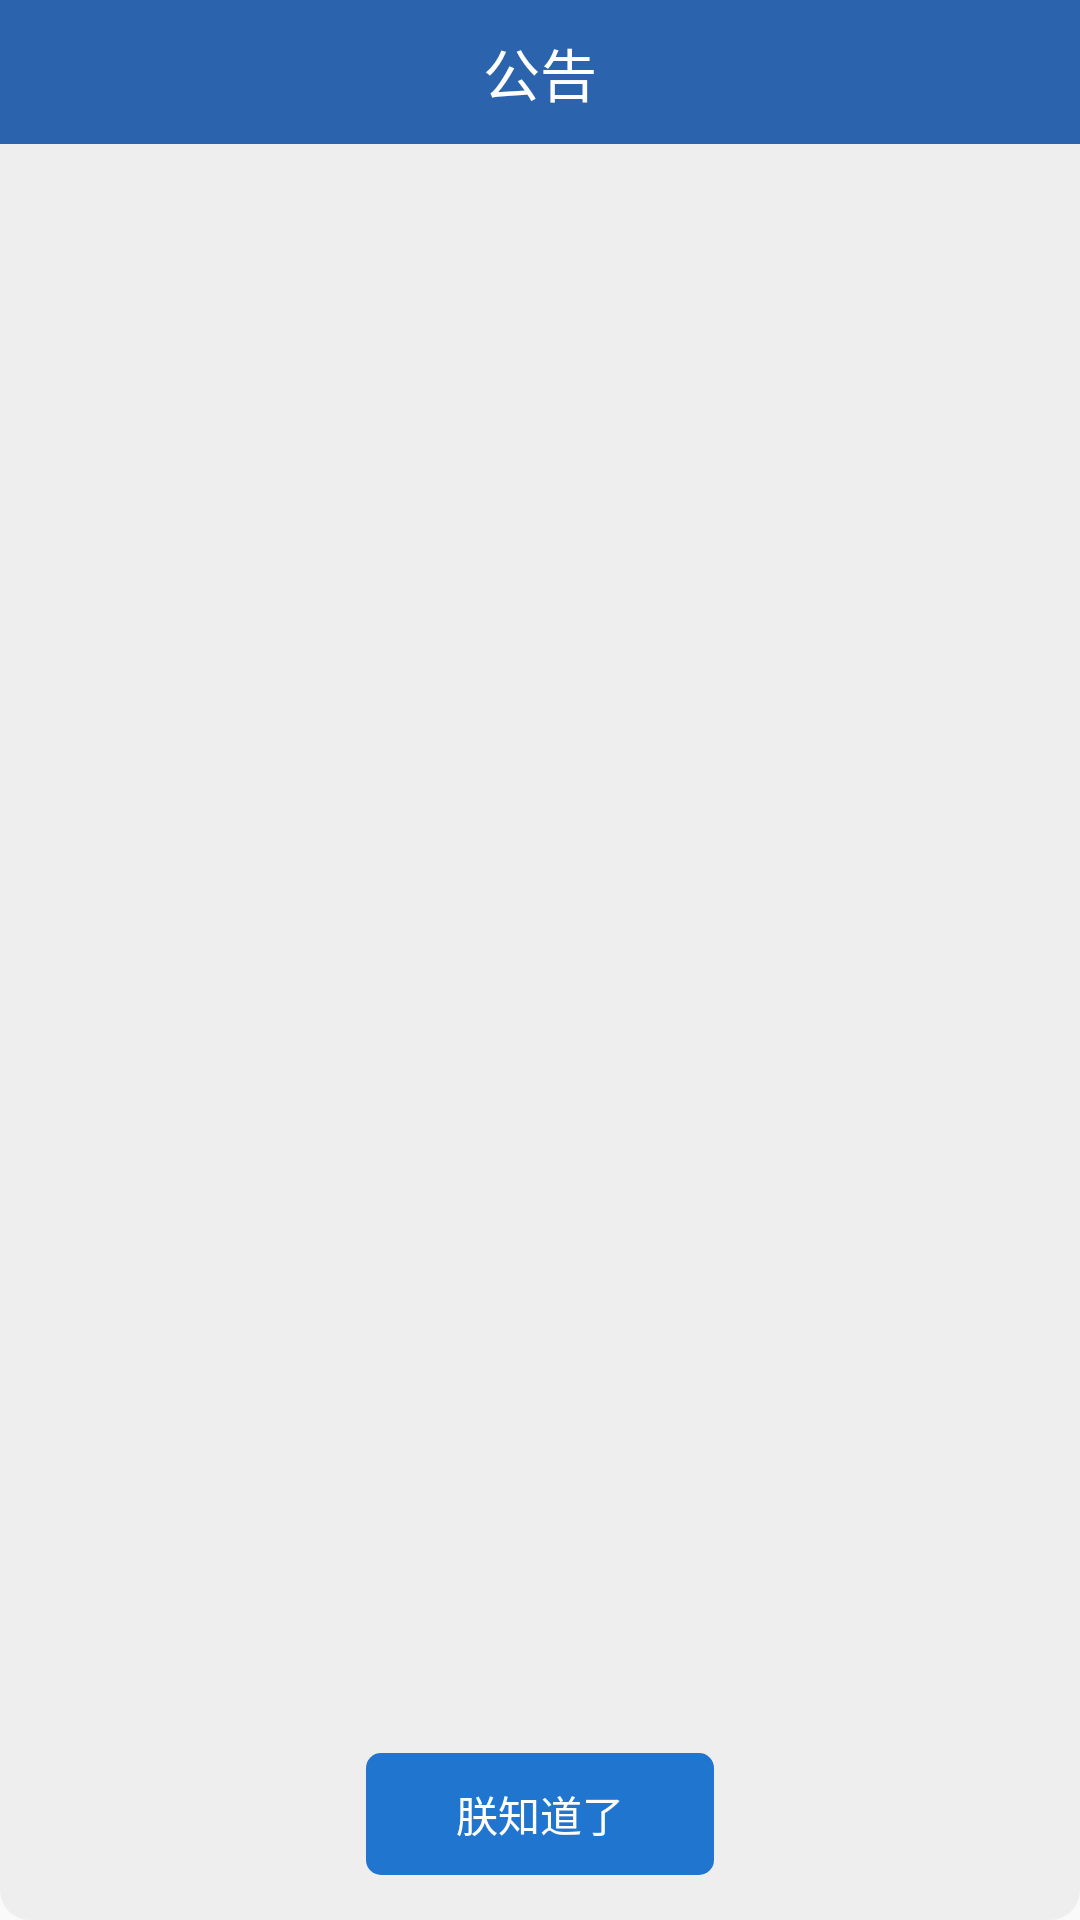

The Android layout XML behind this screen, and the referenced resources:
<!-- AndroidManifest.xml: application theme AppTheme -->
<!-- res/layout/layout_notice.xml -->
<?xml version="1.0" encoding="utf-8"?>
<LinearLayout xmlns:android="http://schemas.android.com/apk/res/android"
              android:orientation="vertical"
              android:layout_width="match_parent"
              android:layout_height="match_parent"
              android:background="@drawable/bg_oval">

    <TextView
        android:layout_width="match_parent"
        android:layout_height="wrap_content"
        android:background="@color/btn_blue_press"
        android:gravity="center"
        android:padding="10dp"
        android:text="公告"
        android:textSize="19sp"
        android:textColor="@android:color/white"/>

    <ScrollView
        android:layout_width="match_parent"
        android:layout_height="match_parent"
        android:layout_weight="1"
        android:fadingEdge="none"
        android:overScrollMode="never"
        android:scrollbars="none">

        <TextView
            android:id="@+id/tv_content"
            android:layout_width="match_parent"
            android:layout_height="match_parent"
            android:paddingTop="10dp"
            android:paddingBottom="10dp"
            android:paddingLeft="20dp"
            android:paddingRight="20dp"
            android:minHeight="150dp"/>

    </ScrollView>

    <TextView
        android:id="@+id/tv_close"
        android:layout_width="wrap_content"
        android:layout_height="wrap_content"
        android:layout_gravity="center_horizontal"
        android:layout_marginBottom="15dp"
        android:layout_marginTop="15dp"
        android:gravity="center"
        android:paddingTop="10dp"
        android:paddingBottom="10dp"
        android:paddingLeft="30dp"
        android:paddingRight="30dp"
        android:clickable="true"
        android:text="朕知道了"
        android:textColor="@android:color/white"
        android:textSize="14sp"
        android:background="@drawable/selector_blue_btn"/>

</LinearLayout>
<!-- resources referenced by this layout -->
<resources>
  <color name="btn_blue_press">#2B63AD</color>
  <!-- drawable bg_oval (drawable) -->
  <?xml version="1.0" encoding="utf-8"?>
  <shape xmlns:android="http://schemas.android.com/apk/res/android">
      <solid android:color="@color/background"/>
      <corners android:radius="10dp"/>
  </shape>
  <!-- drawable selector_blue_btn (drawable) -->
  <?xml version="1.0" encoding="utf-8"?>
  <selector xmlns:android="http://schemas.android.com/apk/res/android">
      <item android:state_pressed="true" android:drawable="@drawable/btn_blue_press"></item>
      <item android:drawable="@drawable/btn_blue"></item>
  </selector>
  <style name="AppTheme" parent="Theme.AppCompat.Light.DarkActionBar">
      
      <item name="colorPrimary">@color/colorPrimary</item>
      <item name="colorPrimaryDark">@color/colorPrimaryDark</item>
      <item name="colorAccent">@color/colorAccent</item>
    </style>
  <color name="background">#EEE</color>
  <!-- drawable btn_blue_press (drawable) -->
  <?xml version="1.0" encoding="utf-8"?>
  <shape  xmlns:android="http://schemas.android.com/apk/res/android" android:shape="rectangle">
      <corners android:radius="5dp"/>
      <solid android:color="@color/btn_blue_press"/>
  </shape >
  <!-- drawable btn_blue (drawable) -->
  <?xml version="1.0" encoding="utf-8"?>
  <shape  xmlns:android="http://schemas.android.com/apk/res/android" android:shape="rectangle">
      <corners android:radius="5dp"/>
      <solid android:color="@color/blue"/>
  </shape >
  <color name="colorPrimary">#3F51B5</color>
  <color name="colorPrimaryDark">#303F9F</color>
  <color name="colorAccent">#FF4081</color>
  <color name="blue">#2076CF</color>
</resources>
